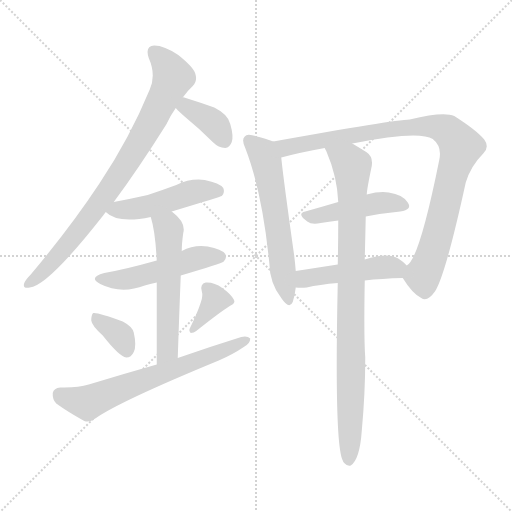
t = 0.00 s
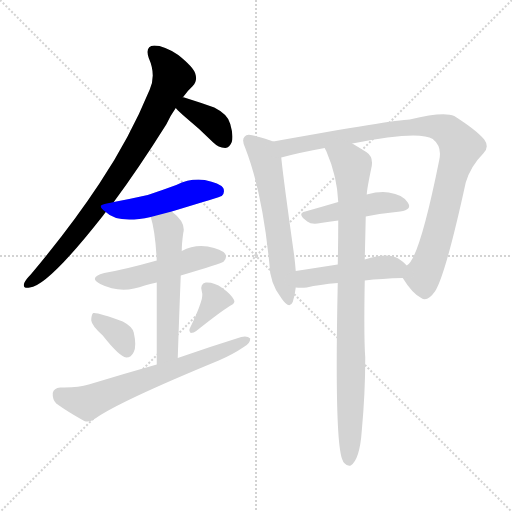
t = 1.87 s
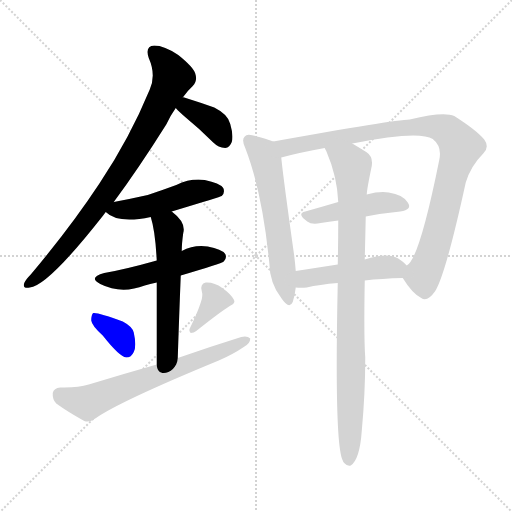
t = 3.74 s
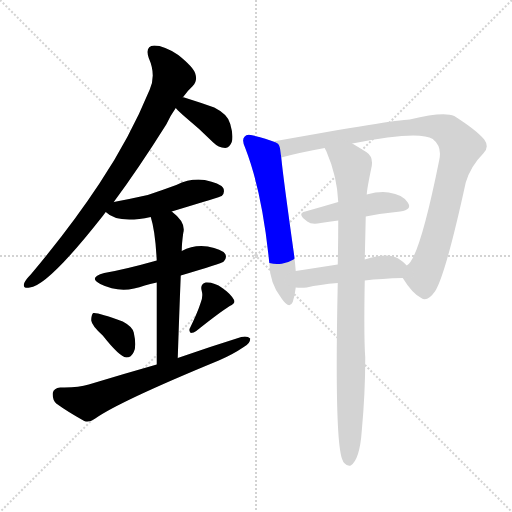
t = 5.61 s
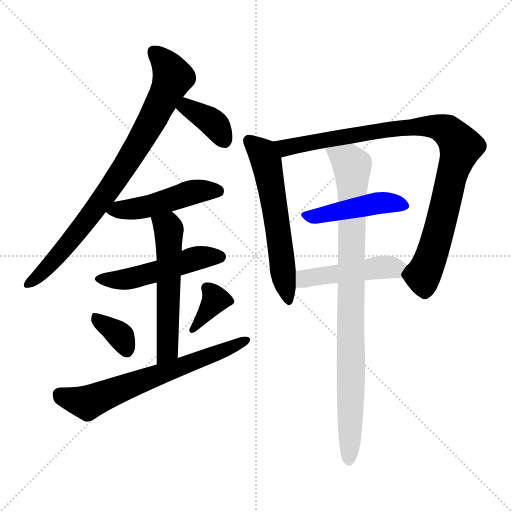
t = 7.48 s
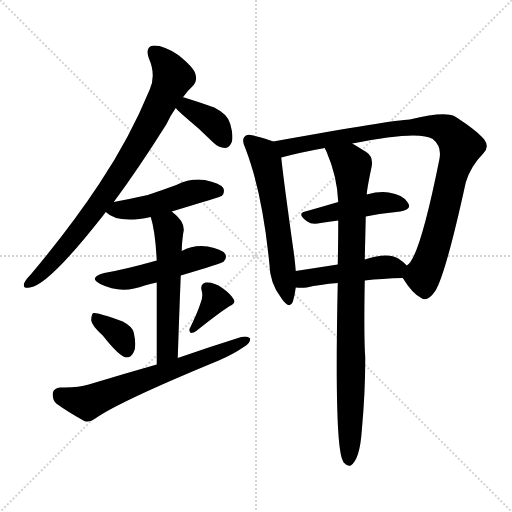
t = 9.35 s

The animated SVG that drew these frames (rendered in a browser with its animation timeline set to each time). Animation: 13 CSS @keyframes rules; one cycle of 9.35 s.

<svg version="1.1" viewBox="0 0 1024 1024" xmlns="http://www.w3.org/2000/svg">
  <g stroke="lightgray" stroke-dasharray="1,1" stroke-width="1" transform="scale(4, 4)">
    <line x1="0" y1="0" x2="256" y2="256"></line>
    <line x1="256" y1="0" x2="0" y2="256"></line>
    <line x1="128" y1="0" x2="128" y2="256"></line>
    <line x1="0" y1="128" x2="256" y2="128"></line>
  </g>
<g transform="scale(1, -1) translate(0, -900)">
   <style type="text/css">
    @keyframes keyframes0 {
      from {
       stroke: blue;
       stroke-dashoffset: 824;
       stroke-width: 128;
       }
       73% {
       animation-timing-function: step-end;
       stroke: blue;
       stroke-dashoffset: 0;
       stroke-width: 128;
       }
       to {
       stroke: black;
       stroke-width: 1024;
       }
       }
       #make-me-a-hanzi-animation-0 {
         animation: keyframes0 0.920573s both;
         animation-delay: 0.000000s;
         animation-timing-function: linear;
       }
    @keyframes keyframes1 {
      from {
       stroke: blue;
       stroke-dashoffset: 370;
       stroke-width: 128;
       }
       55% {
       animation-timing-function: step-end;
       stroke: blue;
       stroke-dashoffset: 0;
       stroke-width: 128;
       }
       to {
       stroke: black;
       stroke-width: 1024;
       }
       }
       #make-me-a-hanzi-animation-1 {
         animation: keyframes1 0.551107s both;
         animation-delay: 0.920573s;
         animation-timing-function: linear;
       }
    @keyframes keyframes2 {
      from {
       stroke: blue;
       stroke-dashoffset: 482;
       stroke-width: 128;
       }
       61% {
       animation-timing-function: step-end;
       stroke: blue;
       stroke-dashoffset: 0;
       stroke-width: 128;
       }
       to {
       stroke: black;
       stroke-width: 1024;
       }
       }
       #make-me-a-hanzi-animation-2 {
         animation: keyframes2 0.642253s both;
         animation-delay: 1.471680s;
         animation-timing-function: linear;
       }
    @keyframes keyframes3 {
      from {
       stroke: blue;
       stroke-dashoffset: 501;
       stroke-width: 128;
       }
       62% {
       animation-timing-function: step-end;
       stroke: blue;
       stroke-dashoffset: 0;
       stroke-width: 128;
       }
       to {
       stroke: black;
       stroke-width: 1024;
       }
       }
       #make-me-a-hanzi-animation-3 {
         animation: keyframes3 0.657715s both;
         animation-delay: 2.113932s;
         animation-timing-function: linear;
       }
    @keyframes keyframes4 {
      from {
       stroke: blue;
       stroke-dashoffset: 558;
       stroke-width: 128;
       }
       64% {
       animation-timing-function: step-end;
       stroke: blue;
       stroke-dashoffset: 0;
       stroke-width: 128;
       }
       to {
       stroke: black;
       stroke-width: 1024;
       }
       }
       #make-me-a-hanzi-animation-4 {
         animation: keyframes4 0.704102s both;
         animation-delay: 2.771647s;
         animation-timing-function: linear;
       }
    @keyframes keyframes5 {
      from {
       stroke: blue;
       stroke-dashoffset: 353;
       stroke-width: 128;
       }
       53% {
       animation-timing-function: step-end;
       stroke: blue;
       stroke-dashoffset: 0;
       stroke-width: 128;
       }
       to {
       stroke: black;
       stroke-width: 1024;
       }
       }
       #make-me-a-hanzi-animation-5 {
         animation: keyframes5 0.537272s both;
         animation-delay: 3.475749s;
         animation-timing-function: linear;
       }
    @keyframes keyframes6 {
      from {
       stroke: blue;
       stroke-dashoffset: 360;
       stroke-width: 128;
       }
       54% {
       animation-timing-function: step-end;
       stroke: blue;
       stroke-dashoffset: 0;
       stroke-width: 128;
       }
       to {
       stroke: black;
       stroke-width: 1024;
       }
       }
       #make-me-a-hanzi-animation-6 {
         animation: keyframes6 0.542969s both;
         animation-delay: 4.013021s;
         animation-timing-function: linear;
       }
    @keyframes keyframes7 {
      from {
       stroke: blue;
       stroke-dashoffset: 657;
       stroke-width: 128;
       }
       68% {
       animation-timing-function: step-end;
       stroke: blue;
       stroke-dashoffset: 0;
       stroke-width: 128;
       }
       to {
       stroke: black;
       stroke-width: 1024;
       }
       }
       #make-me-a-hanzi-animation-7 {
         animation: keyframes7 0.784668s both;
         animation-delay: 4.555990s;
         animation-timing-function: linear;
       }
    @keyframes keyframes8 {
      from {
       stroke: blue;
       stroke-dashoffset: 589;
       stroke-width: 128;
       }
       66% {
       animation-timing-function: step-end;
       stroke: blue;
       stroke-dashoffset: 0;
       stroke-width: 128;
       }
       to {
       stroke: black;
       stroke-width: 1024;
       }
       }
       #make-me-a-hanzi-animation-8 {
         animation: keyframes8 0.729329s both;
         animation-delay: 5.340658s;
         animation-timing-function: linear;
       }
    @keyframes keyframes9 {
      from {
       stroke: blue;
       stroke-dashoffset: 938;
       stroke-width: 128;
       }
       75% {
       animation-timing-function: step-end;
       stroke: blue;
       stroke-dashoffset: 0;
       stroke-width: 128;
       }
       to {
       stroke: black;
       stroke-width: 1024;
       }
       }
       #make-me-a-hanzi-animation-9 {
         animation: keyframes9 1.013346s both;
         animation-delay: 6.069987s;
         animation-timing-function: linear;
       }
    @keyframes keyframes10 {
      from {
       stroke: blue;
       stroke-dashoffset: 452;
       stroke-width: 128;
       }
       60% {
       animation-timing-function: step-end;
       stroke: blue;
       stroke-dashoffset: 0;
       stroke-width: 128;
       }
       to {
       stroke: black;
       stroke-width: 1024;
       }
       }
       #make-me-a-hanzi-animation-10 {
         animation: keyframes10 0.617839s both;
         animation-delay: 7.083333s;
         animation-timing-function: linear;
       }
    @keyframes keyframes11 {
      from {
       stroke: blue;
       stroke-dashoffset: 468;
       stroke-width: 128;
       }
       60% {
       animation-timing-function: step-end;
       stroke: blue;
       stroke-dashoffset: 0;
       stroke-width: 128;
       }
       to {
       stroke: black;
       stroke-width: 1024;
       }
       }
       #make-me-a-hanzi-animation-11 {
         animation: keyframes11 0.630859s both;
         animation-delay: 7.701172s;
         animation-timing-function: linear;
       }
    @keyframes keyframes12 {
      from {
       stroke: blue;
       stroke-dashoffset: 906;
       stroke-width: 128;
       }
       75% {
       animation-timing-function: step-end;
       stroke: blue;
       stroke-dashoffset: 0;
       stroke-width: 128;
       }
       to {
       stroke: black;
       stroke-width: 1024;
       }
       }
       #make-me-a-hanzi-animation-12 {
         animation: keyframes12 0.987305s both;
         animation-delay: 8.332031s;
         animation-timing-function: linear;
       }
</style>
<path d="M 227.5 496.0 Q 276.5 562.0 332.5 651.0 Q 341.5 670.0 351.5 684.0 L 365.5 705.0 Q 374.5 718.0 385.5 728.0 Q 395.5 738.0 390.5 753.0 Q 386.5 766.0 356.5 790.0 Q 328.5 809.0 308.5 809.0 Q 289.5 808.0 297.5 784.0 Q 312.5 750.0 299.5 721.0 Q 259.5 624.0 199.5 534.0 Q 141.5 446.0 61.5 351.0 Q 51.5 341.0 48.5 334.0 Q 44.5 322.0 59.5 325.0 Q 95.5 328.0 205.5 468.0 L 211.5 476.0 L 227.5 496.0 Z" fill="lightgray"></path> 
<path d="M 351.5 684.0 Q 357.5 677.0 371.5 665.0 Q 398.5 643.0 426.5 615.0 Q 436.5 605.0 450.5 604.0 Q 459.5 605.0 463.5 616.0 Q 467.5 628.0 460.5 652.0 Q 456.5 671.0 428.5 685.0 Q 400.5 695.0 368.5 705.0 Q 367.5 706.0 365.5 705.0 C 335.5 708.0 331.5 706.0 351.5 684.0 Z" fill="lightgray"></path> 
<path d="M 343.5 477.0 Q 442.5 507.0 443.5 508.0 Q 450.5 515.0 446.5 524.0 Q 439.5 534.0 409.5 540.0 Q 381.5 544.0 352.5 530.0 Q 325.5 520.0 295.5 510.0 Q 264.5 503.0 227.5 496.0 C 198.5 490.0 194.5 490.0 211.5 476.0 Q 235.5 452.0 301.5 466.0 L 343.5 477.0 Z" fill="lightgray"></path> 
<path d="M 361.5 349.0 Q 442.5 373.0 447.5 377.0 Q 454.5 384.0 450.5 392.0 Q 443.5 402.0 415.5 407.0 Q 387.5 411.0 363.5 398.0 L 313.5 379.0 Q 249.5 361.0 208.5 354.0 Q 175.5 345.0 200.5 332.0 Q 242.5 311.0 289.5 329.0 Q 299.5 332.0 313.5 335.0 L 361.5 349.0 Z" fill="lightgray"></path> 
<path d="M 355.5 184.0 Q 358.5 275.0 361.5 349.0 L 363.5 398.0 Q 363.5 413.0 366.5 434.0 Q 372.5 455.0 343.5 477.0 C 320.5 496.0 293.5 495.0 301.5 466.0 Q 310.5 438.0 313.5 379.0 L 313.5 335.0 Q 313.5 275.0 313.5 171.0 C 313.5 141.0 354.5 154.0 355.5 184.0 Z" fill="lightgray"></path> 
<path d="M 205.5 229.0 Q 238.5 187.0 252.5 185.0 Q 262.5 185.0 267.5 196.0 Q 273.5 208.0 267.5 235.0 Q 264.5 247.0 245.5 257.0 Q 194.5 276.0 186.5 274.0 Q 182.5 271.0 182.5 259.0 Q 183.5 249.0 205.5 229.0 Z" fill="lightgray"></path> 
<path d="M 401.5 295.0 Q 395.5 276.0 380.5 245.0 Q 376.5 239.0 381.5 234.0 Q 387.5 234.0 392.5 238.0 Q 437.5 274.0 459.5 288.0 Q 472.5 294.0 467.5 301.0 Q 460.5 313.0 444.5 324.0 Q 428.5 336.0 411.5 335.0 Q 399.5 332.0 403.5 318.0 Q 406.5 308.0 401.5 295.0 Z" fill="lightgray"></path> 
<path d="M 313.5 171.0 Q 246.5 152.0 177.5 131.0 Q 155.5 124.0 120.5 125.0 Q 107.5 124.0 105.5 114.0 Q 104.5 101.0 112.5 93.0 Q 134.5 77.0 168.5 58.0 Q 178.5 54.0 190.5 63.0 Q 238.5 97.0 437.5 179.0 Q 465.5 191.0 487.5 206.0 Q 500.5 213.0 500.5 223.0 Q 494.5 229.0 482.5 226.0 Q 421.5 207.0 355.5 184.0 L 313.5 171.0 Z" fill="lightgray"></path> 
<path d="M 546.5 617.0 Q 533.5 623.0 506.5 629.0 Q 493.5 633.0 489.5 627.0 Q 482.5 621.0 490.5 604.0 Q 524.5 516.0 538.5 375.0 Q 539.5 333.0 562.5 304.0 Q 578.5 280.0 585.5 296.0 Q 589.5 308.0 591.5 325.0 L 591.5 358.0 Q 590.5 371.0 588.5 388.0 Q 566.5 544.0 562.5 585.0 C 559.5 612.0 559.5 612.0 546.5 617.0 Z" fill="lightgray"></path> 
<path d="M 805.5 344.0 Q 824.5 313.0 842.5 304.0 Q 854.5 295.0 870.5 318.0 Q 891.5 352.0 931.5 535.0 Q 941.5 568.0 966.5 593.0 Q 979.5 606.0 968.5 621.0 Q 952.5 640.0 908.5 668.0 Q 887.5 678.0 819.5 661.0 Q 786.5 660.0 546.5 617.0 C 516.5 612.0 533.5 578.0 562.5 585.0 Q 599.5 595.0 649.5 604.0 L 704.5 613.0 Q 837.5 640.0 865.5 622.0 Q 884.5 607.0 878.5 580.0 Q 838.5 381.0 813.5 369.0 C 800.5 351.0 800.5 351.0 805.5 344.0 Z" fill="lightgray"></path> 
<path d="M 731.5 467.0 Q 768.5 474.0 800.5 477.0 Q 825.5 481.0 815.5 495.0 Q 805.5 511.0 777.5 515.0 Q 759.5 518.0 733.5 511.0 L 676.5 496.0 Q 642.5 486.0 610.5 477.0 Q 592.5 473.0 614.5 457.0 Q 623.5 450.0 641.5 454.0 Q 657.5 457.0 676.5 459.0 L 731.5 467.0 Z" fill="lightgray"></path> 
<path d="M 729.5 339.0 Q 763.5 343.0 805.5 344.0 C 835.5 345.0 834.5 348.0 813.5 369.0 Q 807.5 376.0 796.5 383.0 Q 775.5 396.0 729.5 381.0 L 675.5 371.0 Q 630.5 364.0 591.5 358.0 C 561.5 353.0 561.5 327.0 591.5 325.0 Q 601.5 324.0 613.5 325.0 Q 638.5 331.0 675.5 334.0 L 729.5 339.0 Z" fill="lightgray"></path> 
<path d="M 675.5 334.0 Q 668.5 10.0 685.5 -21.0 Q 686.5 -24.0 688.5 -26.0 Q 694.5 -33.0 701.5 -31.0 Q 719.5 -19.0 723.5 38.0 Q 730.5 113.0 730.5 185.0 Q 727.5 225.0 729.5 339.0 L 729.5 381.0 Q 730.5 421.0 731.5 467.0 L 733.5 511.0 Q 733.5 520.0 743.5 568.0 Q 746.5 587.0 732.5 596.0 Q 716.5 606.0 704.5 613.0 C 678.5 628.0 637.5 632.0 649.5 604.0 Q 649.5 603.0 652.5 598.0 Q 674.5 547.0 676.5 496.0 L 676.5 459.0 Q 676.5 419.0 675.5 371.0 L 675.5 334.0 Z" fill="lightgray"></path> 
      <clipPath id="make-me-a-hanzi-clip-0">
      <path d="M 227.5 496.0 Q 276.5 562.0 332.5 651.0 Q 341.5 670.0 351.5 684.0 L 365.5 705.0 Q 374.5 718.0 385.5 728.0 Q 395.5 738.0 390.5 753.0 Q 386.5 766.0 356.5 790.0 Q 328.5 809.0 308.5 809.0 Q 289.5 808.0 297.5 784.0 Q 312.5 750.0 299.5 721.0 Q 259.5 624.0 199.5 534.0 Q 141.5 446.0 61.5 351.0 Q 51.5 341.0 48.5 334.0 Q 44.5 322.0 59.5 325.0 Q 95.5 328.0 205.5 468.0 L 211.5 476.0 L 227.5 496.0 Z" fill="lightgray"></path>
      </clipPath>
      <path clip-path="url(#make-me-a-hanzi-clip-0)" d="M 308.5 794.0 L 334.5 769.0 L 345.5 746.0 L 287.5 629.0 L 167.5 449.0 L 93.5 363.0 L 57.5 334.0 " fill="none" id="make-me-a-hanzi-animation-0" stroke-dasharray="696 1392" stroke-linecap="round"></path>

      <clipPath id="make-me-a-hanzi-clip-1">
      <path d="M 351.5 684.0 Q 357.5 677.0 371.5 665.0 Q 398.5 643.0 426.5 615.0 Q 436.5 605.0 450.5 604.0 Q 459.5 605.0 463.5 616.0 Q 467.5 628.0 460.5 652.0 Q 456.5 671.0 428.5 685.0 Q 400.5 695.0 368.5 705.0 Q 367.5 706.0 365.5 705.0 C 335.5 708.0 331.5 706.0 351.5 684.0 Z" fill="lightgray"></path>
      </clipPath>
      <path clip-path="url(#make-me-a-hanzi-clip-1)" d="M 367.5 696.0 L 376.5 683.0 L 422.5 658.0 L 448.5 620.0 " fill="none" id="make-me-a-hanzi-animation-1" stroke-dasharray="242 484" stroke-linecap="round"></path>

      <clipPath id="make-me-a-hanzi-clip-2">
      <path d="M 343.5 477.0 Q 442.5 507.0 443.5 508.0 Q 450.5 515.0 446.5 524.0 Q 439.5 534.0 409.5 540.0 Q 381.5 544.0 352.5 530.0 Q 325.5 520.0 295.5 510.0 Q 264.5 503.0 227.5 496.0 C 198.5 490.0 194.5 490.0 211.5 476.0 Q 235.5 452.0 301.5 466.0 L 343.5 477.0 Z" fill="lightgray"></path>
      </clipPath>
      <path clip-path="url(#make-me-a-hanzi-clip-2)" d="M 219.5 478.0 L 287.5 485.0 L 401.5 519.0 L 439.5 515.0 " fill="none" id="make-me-a-hanzi-animation-2" stroke-dasharray="354 708" stroke-linecap="round"></path>

      <clipPath id="make-me-a-hanzi-clip-3">
      <path d="M 361.5 349.0 Q 442.5 373.0 447.5 377.0 Q 454.5 384.0 450.5 392.0 Q 443.5 402.0 415.5 407.0 Q 387.5 411.0 363.5 398.0 L 313.5 379.0 Q 249.5 361.0 208.5 354.0 Q 175.5 345.0 200.5 332.0 Q 242.5 311.0 289.5 329.0 Q 299.5 332.0 313.5 335.0 L 361.5 349.0 Z" fill="lightgray"></path>
      </clipPath>
      <path clip-path="url(#make-me-a-hanzi-clip-3)" d="M 202.5 344.0 L 250.5 341.0 L 397.5 385.0 L 440.5 386.0 " fill="none" id="make-me-a-hanzi-animation-3" stroke-dasharray="373 746" stroke-linecap="round"></path>

      <clipPath id="make-me-a-hanzi-clip-4">
      <path d="M 355.5 184.0 Q 358.5 275.0 361.5 349.0 L 363.5 398.0 Q 363.5 413.0 366.5 434.0 Q 372.5 455.0 343.5 477.0 C 320.5 496.0 293.5 495.0 301.5 466.0 Q 310.5 438.0 313.5 379.0 L 313.5 335.0 Q 313.5 275.0 313.5 171.0 C 313.5 141.0 354.5 154.0 355.5 184.0 Z" fill="lightgray"></path>
      </clipPath>
      <path clip-path="url(#make-me-a-hanzi-clip-4)" d="M 309.5 463.0 L 337.5 441.0 L 335.5 209.0 L 330.5 192.0 L 318.5 180.0 " fill="none" id="make-me-a-hanzi-animation-4" stroke-dasharray="430 860" stroke-linecap="round"></path>

      <clipPath id="make-me-a-hanzi-clip-5">
      <path d="M 205.5 229.0 Q 238.5 187.0 252.5 185.0 Q 262.5 185.0 267.5 196.0 Q 273.5 208.0 267.5 235.0 Q 264.5 247.0 245.5 257.0 Q 194.5 276.0 186.5 274.0 Q 182.5 271.0 182.5 259.0 Q 183.5 249.0 205.5 229.0 Z" fill="lightgray"></path>
      </clipPath>
      <path clip-path="url(#make-me-a-hanzi-clip-5)" d="M 189.5 265.0 L 238.5 231.0 L 253.5 197.0 " fill="none" id="make-me-a-hanzi-animation-5" stroke-dasharray="225 450" stroke-linecap="round"></path>

      <clipPath id="make-me-a-hanzi-clip-6">
      <path d="M 401.5 295.0 Q 395.5 276.0 380.5 245.0 Q 376.5 239.0 381.5 234.0 Q 387.5 234.0 392.5 238.0 Q 437.5 274.0 459.5 288.0 Q 472.5 294.0 467.5 301.0 Q 460.5 313.0 444.5 324.0 Q 428.5 336.0 411.5 335.0 Q 399.5 332.0 403.5 318.0 Q 406.5 308.0 401.5 295.0 Z" fill="lightgray"></path>
      </clipPath>
      <path clip-path="url(#make-me-a-hanzi-clip-6)" d="M 413.5 324.0 L 430.5 301.0 L 385.5 240.0 " fill="none" id="make-me-a-hanzi-animation-6" stroke-dasharray="232 464" stroke-linecap="round"></path>

      <clipPath id="make-me-a-hanzi-clip-7">
      <path d="M 313.5 171.0 Q 246.5 152.0 177.5 131.0 Q 155.5 124.0 120.5 125.0 Q 107.5 124.0 105.5 114.0 Q 104.5 101.0 112.5 93.0 Q 134.5 77.0 168.5 58.0 Q 178.5 54.0 190.5 63.0 Q 238.5 97.0 437.5 179.0 Q 465.5 191.0 487.5 206.0 Q 500.5 213.0 500.5 223.0 Q 494.5 229.0 482.5 226.0 Q 421.5 207.0 355.5 184.0 L 313.5 171.0 Z" fill="lightgray"></path>
      </clipPath>
      <path clip-path="url(#make-me-a-hanzi-clip-7)" d="M 119.5 111.0 L 174.5 94.0 L 494.5 220.0 " fill="none" id="make-me-a-hanzi-animation-7" stroke-dasharray="529 1058" stroke-linecap="round"></path>

      <clipPath id="make-me-a-hanzi-clip-8">
      <path d="M 546.5 617.0 Q 533.5 623.0 506.5 629.0 Q 493.5 633.0 489.5 627.0 Q 482.5 621.0 490.5 604.0 Q 524.5 516.0 538.5 375.0 Q 539.5 333.0 562.5 304.0 Q 578.5 280.0 585.5 296.0 Q 589.5 308.0 591.5 325.0 L 591.5 358.0 Q 590.5 371.0 588.5 388.0 Q 566.5 544.0 562.5 585.0 C 559.5 612.0 559.5 612.0 546.5 617.0 Z" fill="lightgray"></path>
      </clipPath>
      <path clip-path="url(#make-me-a-hanzi-clip-8)" d="M 498.5 619.0 L 525.5 594.0 L 532.5 577.0 L 574.5 302.0 " fill="none" id="make-me-a-hanzi-animation-8" stroke-dasharray="461 922" stroke-linecap="round"></path>

      <clipPath id="make-me-a-hanzi-clip-9">
      <path d="M 805.5 344.0 Q 824.5 313.0 842.5 304.0 Q 854.5 295.0 870.5 318.0 Q 891.5 352.0 931.5 535.0 Q 941.5 568.0 966.5 593.0 Q 979.5 606.0 968.5 621.0 Q 952.5 640.0 908.5 668.0 Q 887.5 678.0 819.5 661.0 Q 786.5 660.0 546.5 617.0 C 516.5 612.0 533.5 578.0 562.5 585.0 Q 599.5 595.0 649.5 604.0 L 704.5 613.0 Q 837.5 640.0 865.5 622.0 Q 884.5 607.0 878.5 580.0 Q 838.5 381.0 813.5 369.0 C 800.5 351.0 800.5 351.0 805.5 344.0 Z" fill="lightgray"></path>
      </clipPath>
      <path clip-path="url(#make-me-a-hanzi-clip-9)" d="M 559.5 617.0 L 567.5 607.0 L 578.5 605.0 L 634.5 619.0 L 833.5 648.0 L 883.5 644.0 L 898.5 635.0 L 921.5 607.0 L 874.5 427.0 L 846.5 351.0 L 850.5 323.0 " fill="none" id="make-me-a-hanzi-animation-9" stroke-dasharray="810 1620" stroke-linecap="round"></path>

      <clipPath id="make-me-a-hanzi-clip-10">
      <path d="M 731.5 467.0 Q 768.5 474.0 800.5 477.0 Q 825.5 481.0 815.5 495.0 Q 805.5 511.0 777.5 515.0 Q 759.5 518.0 733.5 511.0 L 676.5 496.0 Q 642.5 486.0 610.5 477.0 Q 592.5 473.0 614.5 457.0 Q 623.5 450.0 641.5 454.0 Q 657.5 457.0 676.5 459.0 L 731.5 467.0 Z" fill="lightgray"></path>
      </clipPath>
      <path clip-path="url(#make-me-a-hanzi-clip-10)" d="M 612.5 467.0 L 759.5 494.0 L 805.5 488.0 " fill="none" id="make-me-a-hanzi-animation-10" stroke-dasharray="324 648" stroke-linecap="round"></path>

      <clipPath id="make-me-a-hanzi-clip-11">
      <path d="M 729.5 339.0 Q 763.5 343.0 805.5 344.0 C 835.5 345.0 834.5 348.0 813.5 369.0 Q 807.5 376.0 796.5 383.0 Q 775.5 396.0 729.5 381.0 L 675.5 371.0 Q 630.5 364.0 591.5 358.0 C 561.5 353.0 561.5 327.0 591.5 325.0 Q 601.5 324.0 613.5 325.0 Q 638.5 331.0 675.5 334.0 L 729.5 339.0 Z" fill="lightgray"></path>
      </clipPath>
      <path clip-path="url(#make-me-a-hanzi-clip-11)" d="M 597.5 331.0 L 614.5 344.0 L 641.5 349.0 L 758.5 365.0 L 803.5 365.0 " fill="none" id="make-me-a-hanzi-animation-11" stroke-dasharray="340 680" stroke-linecap="round"></path>

      <clipPath id="make-me-a-hanzi-clip-12">
      <path d="M 675.5 334.0 Q 668.5 10.0 685.5 -21.0 Q 686.5 -24.0 688.5 -26.0 Q 694.5 -33.0 701.5 -31.0 Q 719.5 -19.0 723.5 38.0 Q 730.5 113.0 730.5 185.0 Q 727.5 225.0 729.5 339.0 L 729.5 381.0 Q 730.5 421.0 731.5 467.0 L 733.5 511.0 Q 733.5 520.0 743.5 568.0 Q 746.5 587.0 732.5 596.0 Q 716.5 606.0 704.5 613.0 C 678.5 628.0 637.5 632.0 649.5 604.0 Q 649.5 603.0 652.5 598.0 Q 674.5 547.0 676.5 496.0 L 676.5 459.0 Q 676.5 419.0 675.5 371.0 L 675.5 334.0 Z" fill="lightgray"></path>
      </clipPath>
      <path clip-path="url(#make-me-a-hanzi-clip-12)" d="M 656.5 604.0 L 663.5 594.0 L 697.5 576.0 L 704.5 565.0 L 697.5 -21.0 " fill="none" id="make-me-a-hanzi-animation-12" stroke-dasharray="778 1556" stroke-linecap="round"></path>

</g>
</svg>
